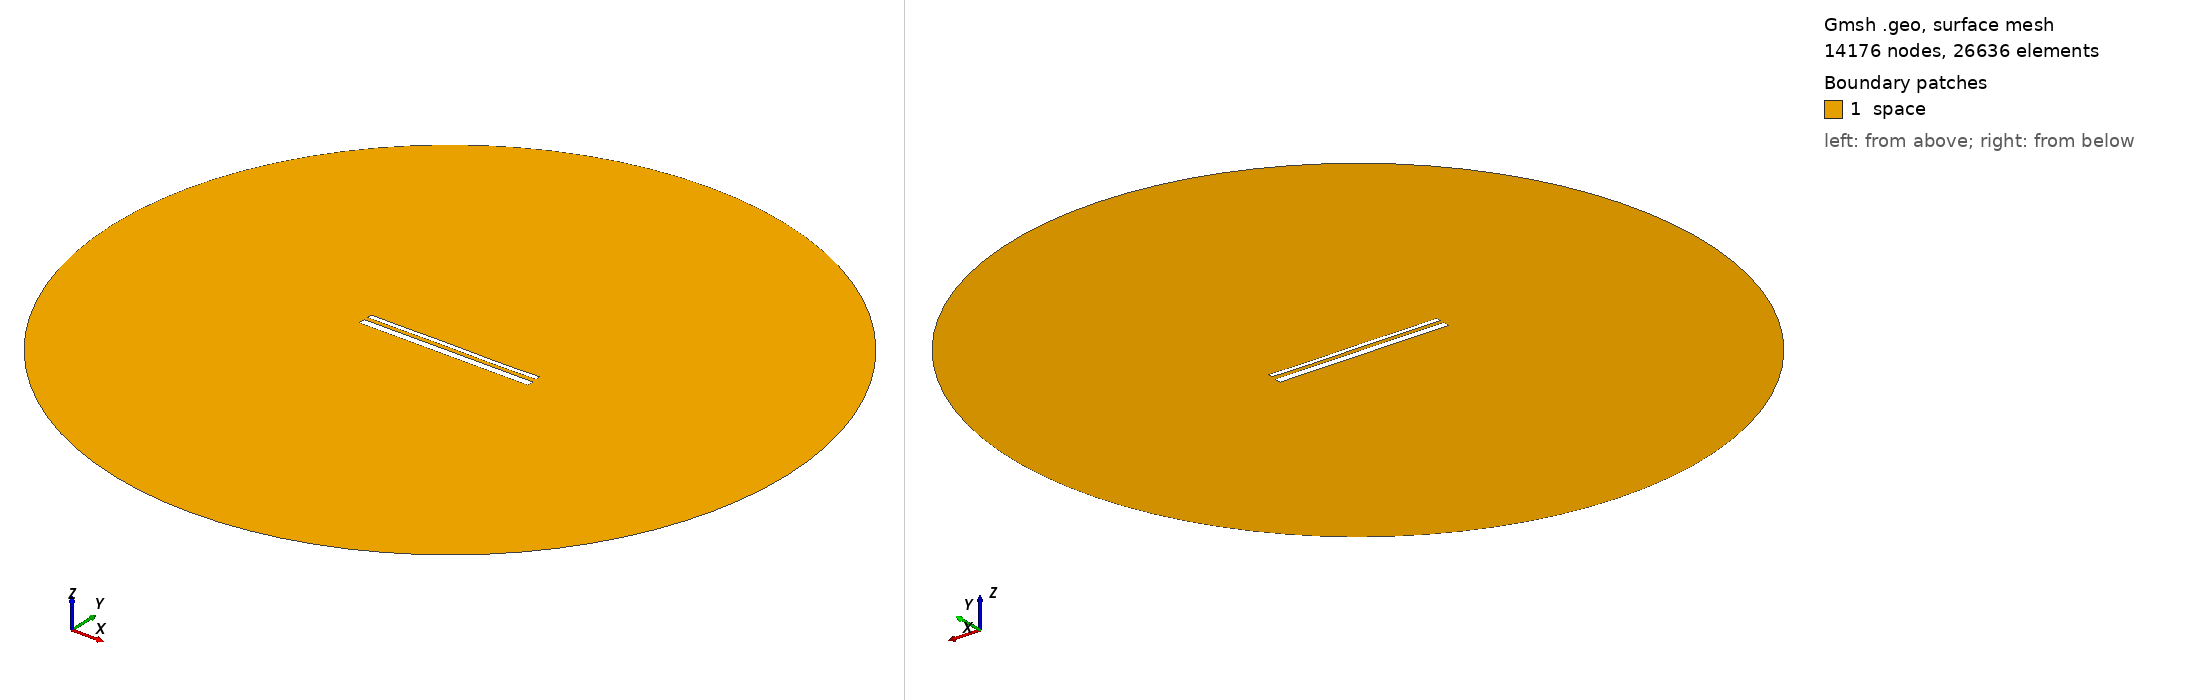

Gmsh geometry script, surface-meshed: 14176 nodes, 26636 surface elements. Boundary patches (legend numbers): 1 space. Left view from above one corner, right view from below the opposite corner. Legend entries are the model's physical surfaces. The drawing asked Gmsh for element sizes between 1% and 20% of the model's largest extent; the script's own settings can give other sizes.

=== 14192.geo (drawn) ===
//---------------------------------------
// Geometry kernel
//---------------------------------------

SetFactory("OpenCASCADE");



//---------------------------------------
// Parameters of the geometry
//---------------------------------------

// Overetch of the upper plate
overetch = 0.5;

// Distance between the plates
distance = 2.0;

// Discretization over the x axis (for the deformation)
nx = 50; 

// Length of the plate
L = 100 - overetch; 

// Number of modes
n = 4; 

// 1st mode coefficient
coeff(1) = 0.07499999999999998;
beta(1) = 0.596864 * 3.1415926535 / L;

// 2nd mode coefficient
coeff(2) = 0.0;
beta(2) = 1.49418 * 3.1415926535 / L;

// 3rd mode coefficient
coeff(3) = 0.07499999999999998;
beta(3) = 2.50025 * 3.1415926535 / L;

// 4th mode coefficient
coeff(4) = -0.075;
beta(4) = 3.49999 * 3.1415926535 / L;



//---------------------------------------
// Upper plate (deformed rectangle)
//---------------------------------------

// Coordiantes of the upper plate
xmin = -50;
xmax = 50 - overetch;

// Height of the upper plate
yheight = 4 - 2 * overetch;

// Indexes of the points
UpperID[] = {};
LowerID[] = {};
LeftID[] = {};
RightID[] = {};

// Point index
p = 1;

// Horizontal edges
For i In {1:nx}
    x = xmin + (i-1)*(xmax - xmin)/(nx-1);

    y_bottom = distance / 2 + overetch;
    For j In {1:n}
        C = (Cosh(beta(j)*L) + Cos(beta(j)*L)) / (Sinh(beta(j)*L) + Sin(beta(j)*L));
        y_bottom  = y_bottom + coeff(j) * (Cosh(beta(j)*(x+50)) - Cos(beta(j)*(x+50)) - C * (Sinh(beta(j)*(x+50)) - Sin(beta(j)*(x+50))));
    EndFor

    y_top = y_bottom + yheight;

    Point(p) = {x, y_top, 0, 1.0};
    UpperID[i] = p;
    p = p + 1;

    Point(p) = {x, y_bottom, 0, 1.0};
    LowerID[i] = p;
    p = p + 1;
EndFor

// Create point lists
UpperPts[] = {}; LowerPts[] = {};
For i In {1:nx}
  UpperPts[] += {UpperID[i]};
  LowerPts[] += {LowerID[i]};
EndFor

// Build splines
Spline(1) = {UpperPts[]};
Spline(2) = {LowerPts[]};
Line(3) = {LowerPts[nx-1], UpperPts[nx-1]};
Line(4) = {LowerPts[0], UpperPts[0]};

// Build the plane surface
Curve Loop(1) = {2, 3, -1, -4};
Plane Surface(1) = {1};



//---------------------------------------
// Lower plate (rectangle)
//---------------------------------------

// Vertices
Point(1001) = {-50, -1, 0, 1.0};
Point(1002) = { 50, -1, 0, 1.0};
Point(1003) = { 50,  -5, 0, 1.0};
Point(1004) = {-50,  -5, 0, 1.0};

// Edges
Line(5) = {1001, 1002};
Line(6) = {1002, 1003};
Line(7) = {1003, 1004};
Line(8) = {1004, 1001};

// Plane surface
Line Loop(2) = {5, 6, 7, 8};
Plane Surface(2) = {2}; 



//---------------------------------------
// Outer (fictious) boundary
//---------------------------------------

// Points
Point(1005) = {0, 0, 0};       // Center
Point(1006) = {200, 0, 0};     // Start point
Point(1007) = {0, 200, 0};     // 90 degrees
Point(1008) = {-200, 0, 0};    // 180 degrees
Point(1009) = {0, -200, 0};    // 270 degrees

// Circle arcs (each needs start, center, end)
Circle(9) = {1006, 1005, 1007};
Circle(10) = {1007, 1005, 1008};
Circle(11) = {1008, 1005, 1009};
Circle(12) = {1009, 1005, 1006};

// Plane surface for the entire domain
Curve Loop(3) = {9, 10, 11, 12};
Surface(3) = {3};

// Subtract the plates from the whole domain to obtain the actual domain where we want to solve the equations
BooleanDifference{ Surface{3}; Delete; }{ Surface{1}; Surface{2}; Delete; }




//---------------------------------------
// Transfinite Lines/Curves
//---------------------------------------

// Set the number of points on the boundaries
r = 7;

// Plates
Transfinite Curve {1, 2} = 50*r Using Progression 1;
Transfinite Curve {3, 4} = 2*r Using Progression 1;
Transfinite Line {5, 7} = 50*r Using Progression 1;
Transfinite Line {6, 8} = 2*r Using Progression 1;

// Outer boundary
Transfinite Line {9, 10, 11, 12} = 20 Using Progression 1;



//---------------------------------------
// Physical groups
//---------------------------------------                

// Physical curves (boundaries)
Physical Line("force_segment", 10) = {2};
Physical Line("upper_plate", 11) = {1, 3, 4};
Physical Line("lower_plate", 12) = {5, 6, 7, 8};
Physical Line("boundary", 20) = {9, 10, 11, 12};

// Physical Surfaces
Physical Surface("space", 30) = {3};



//---------------------------------------
// 6. Generate the Mesh
//---------------------------------------

// 2D mesh generation
Mesh 2;
